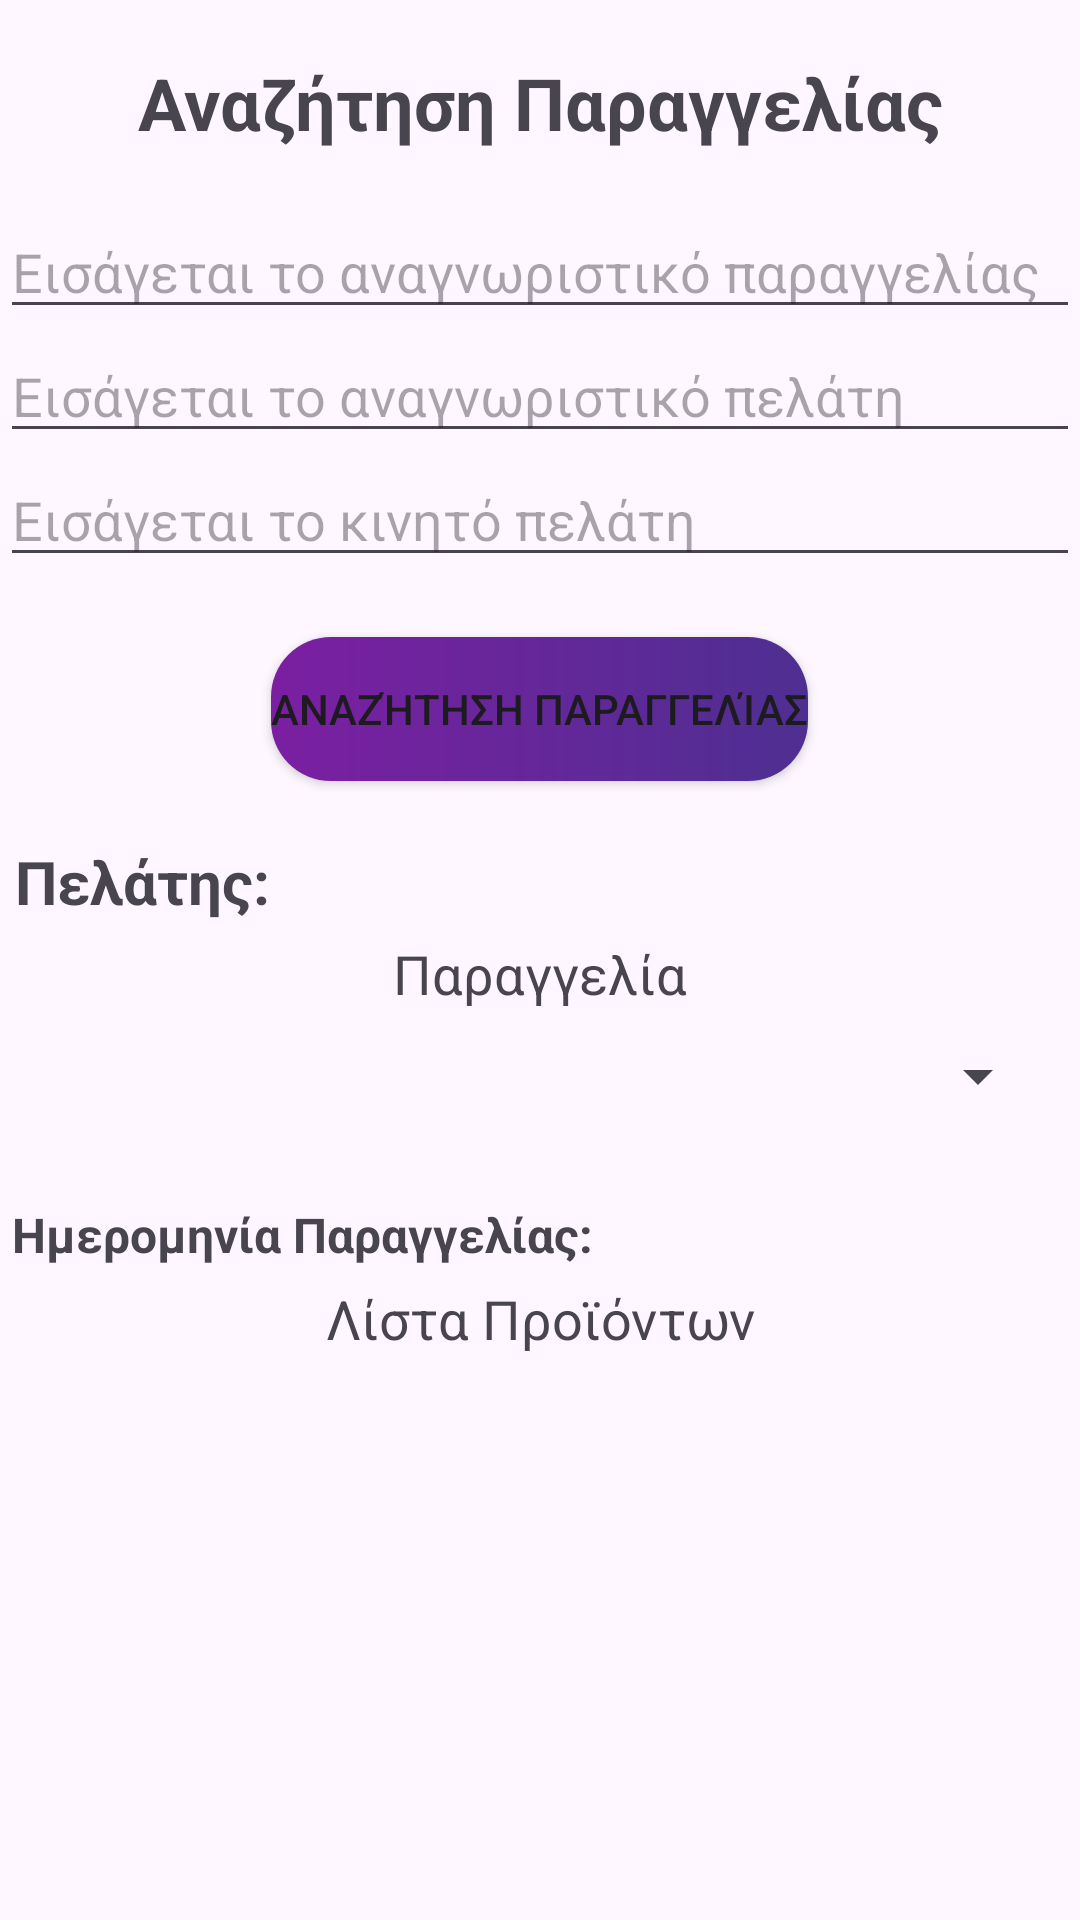

Reconstruct the res/layout file that produces this screen, plus the resources it refers to.
<!-- AndroidManifest.xml: application theme Theme.EShopManager -->
<!-- res/layout/order_search_fragment.xml -->
<?xml version="1.0" encoding="utf-8"?>
<LinearLayout
    xmlns:android="http://schemas.android.com/apk/res/android"
    android:layout_width="match_parent"
    android:layout_height="match_parent"
    android:orientation="vertical">

    <TextView
        android:id="@+id/textView"
        android:layout_width="match_parent"
        android:layout_height="wrap_content"
        android:layout_gravity="center_horizontal"
        android:layout_margin="18dp"
        android:text="Αναζήτηση Παραγγελίας"
        android:textAlignment="center"
        android:textSize="24dp"
        android:textStyle="bold" />

    <EditText
        android:id="@+id/order_search_order_id"
        android:layout_width="match_parent"
        android:layout_height="wrap_content"
        android:ems="10"
        android:hint="Εισάγεται το αναγνωριστικό παραγγελίας"
        android:inputType="number" />

    <EditText
        android:id="@+id/order_search_client_id"
        android:layout_width="match_parent"
        android:layout_height="wrap_content"
        android:ems="10"
        android:hint="Εισάγεται το αναγνωριστικό πελάτη"
        android:inputType="number" />

    <EditText
        android:id="@+id/order_search_cleint_phone"
        android:layout_width="match_parent"
        android:layout_height="wrap_content"
        android:ems="10"
        android:hint="Εισάγεται το κινητό πελάτη"
        android:inputType="number" />

    <Button
        android:id="@+id/order_search_button"
        android:layout_width="wrap_content"
        android:layout_height="wrap_content"
        android:layout_gravity="center_horizontal"
        android:layout_marginTop="20dp"
        android:background="@drawable/buttons_background"
        android:text="Αναζήτηση Παραγγελίας" />

    <TextView
        android:id="@+id/order_search_client_view"
        android:layout_width="match_parent"
        android:layout_height="wrap_content"
        android:layout_marginTop="20dp"
        android:text=" Πελάτης:"
        android:textSize="20sp"
        android:textStyle="bold" />

    <TextView
        android:layout_width="match_parent"
        android:layout_height="wrap_content"
        android:text="Παραγγελία"
        android:textSize="18sp"
        android:gravity="center"
        android:layout_marginTop="5dp"/>

    <Spinner
        android:id="@+id/order_search_spinner"
        android:layout_width="match_parent"
        android:layout_height="wrap_content"
        android:layout_margin="10dp"/>

    <TextView
        android:id="@+id/order_search_date_view"
        android:layout_width="match_parent"
        android:layout_height="wrap_content"
        android:layout_marginTop="20dp"
        android:text=" Ημερομηνία Παραγγελίας: "
        android:textSize="16sp"
        android:textStyle="bold" />

    <TextView
        android:layout_width="match_parent"
        android:layout_height="wrap_content"
        android:text="Λίστα Προϊόντων"
        android:textSize="18sp"
        android:gravity="center"
        android:layout_marginTop="5dp"/>

    <ScrollView
        android:id="@+id/orders_search_scrollview"
        android:layout_width="match_parent"
        android:layout_height="200dp"
        android:layout_marginStart="10dp"
        android:layout_marginTop="10dp">

        <LinearLayout
            android:id="@+id/order_search_linearlayout"
            android:layout_width="match_parent"
            android:layout_height="wrap_content"
            android:orientation="vertical">

            <TextView
                android:id="@+id/order_search_item"
                android:layout_width="match_parent"
                android:layout_height="wrap_content"
                android:text="" />
        </LinearLayout>
    </ScrollView>


    <TextView
        android:id="@+id/order_search_price_view"
        android:layout_width="match_parent"
        android:layout_height="wrap_content"
        android:layout_marginTop="16dp"
        android:text=" Σύνολο: 0€"
        android:textSize="20sp"
        android:textStyle="bold" />

</LinearLayout>
<!-- resources referenced by this layout -->
<resources>
  <!-- drawable buttons_background (drawable) -->
  <?xml version="1.0" encoding="utf-8"?>
      <shape xmlns:android="http://schemas.android.com/apk/res/android"
          android:shape="rectangle" >
          <gradient
              android:startColor="#7B1FA2"
              android:endColor="#4E2F91"
              android:type="linear" />
          <corners android:radius="20dp" />
      </shape>
  <style name="Theme.EShopManager" parent="Base.Theme.EShopManager" />
  <style name="Base.Theme.EShopManager" parent="Theme.Material3.DayNight.NoActionBar">
          
          <item name="colorPrimary">@color/my_gradient_start</item>
          <item name="colorPrimaryVariant">@color/my_gradient_end</item>
          <item name="colorOnPrimary">@color/white</item>
      </style>
  <color name="my_gradient_start">#7B1FA2</color>
  <color name="my_gradient_end">#4E2F91</color>
  <!-- not gathered from this repository: default colours our renderer supplied (Android Studio template values) -->
  <color name="white">#FFFFFFFF</color>
</resources>
